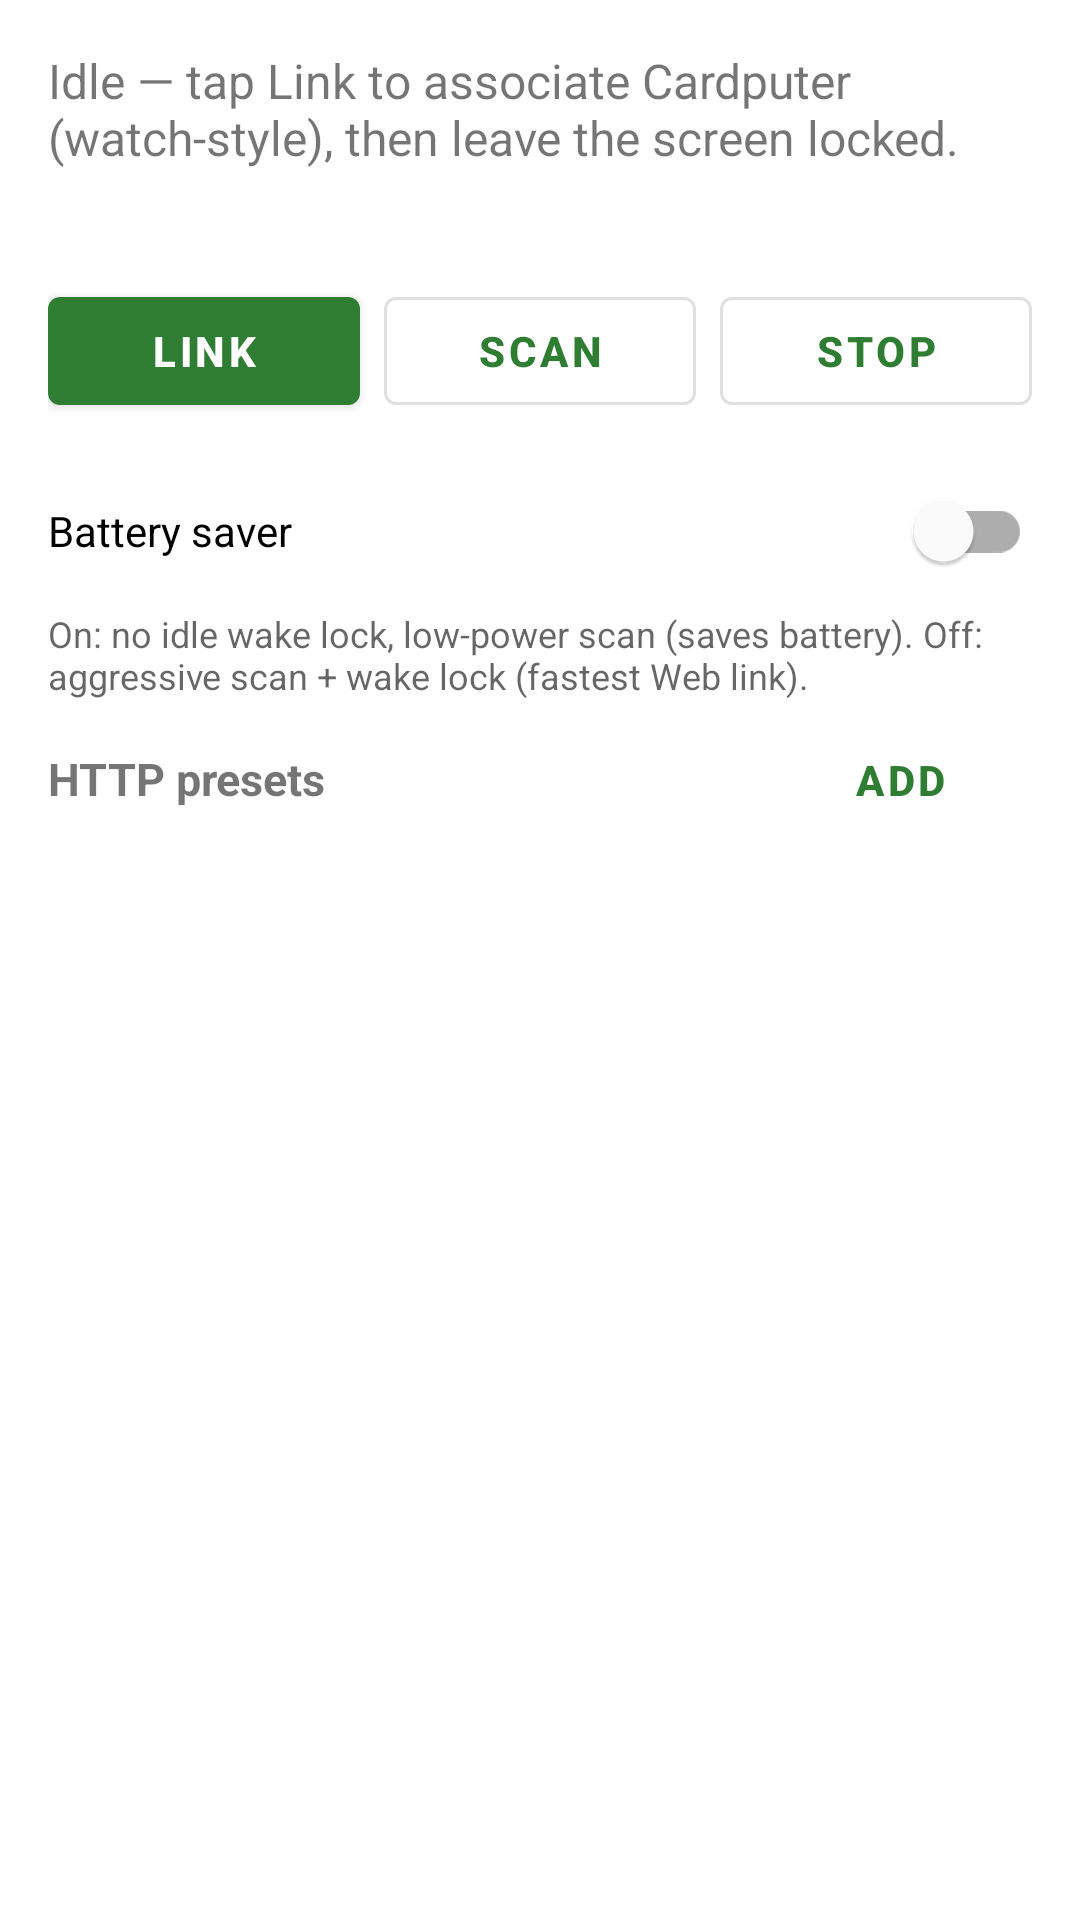

Android layout source for this screen:
<!-- AndroidManifest.xml: application theme Theme.CardputerCompanion -->
<!-- res/layout/activity_main.xml -->
<?xml version="1.0" encoding="utf-8"?>
<androidx.constraintlayout.widget.ConstraintLayout xmlns:android="http://schemas.android.com/apk/res/android"
    xmlns:app="http://schemas.android.com/apk/res-auto"
    android:layout_width="match_parent"
    android:layout_height="match_parent"
    android:padding="16dp">

    <TextView
        android:id="@+id/statusText"
        android:layout_width="0dp"
        android:layout_height="wrap_content"
        android:text="@string/status_idle"
        android:textSize="16sp"
        app:layout_constraintEnd_toEndOf="parent"
        app:layout_constraintStart_toStartOf="parent"
        app:layout_constraintTop_toTopOf="parent" />

    <TextView
        android:id="@+id/detailText"
        android:layout_width="0dp"
        android:layout_height="wrap_content"
        android:layout_marginTop="8dp"
        android:fontFamily="monospace"
        android:textSize="12sp"
        app:layout_constraintEnd_toEndOf="parent"
        app:layout_constraintStart_toStartOf="parent"
        app:layout_constraintTop_toBottomOf="@id/statusText" />

    <com.google.android.material.button.MaterialButton
        android:id="@+id/linkButton"
        android:layout_width="0dp"
        android:layout_height="wrap_content"
        android:layout_marginTop="12dp"
        android:text="@string/link_device"
        app:layout_constraintEnd_toStartOf="@id/scanButton"
        app:layout_constraintHorizontal_weight="1"
        app:layout_constraintStart_toStartOf="parent"
        app:layout_constraintTop_toBottomOf="@id/detailText" />

    <com.google.android.material.button.MaterialButton
        android:id="@+id/scanButton"
        style="@style/Widget.CardputerCompanion.Button.Outlined"
        android:layout_width="0dp"
        android:layout_height="wrap_content"
        android:layout_marginStart="8dp"
        android:text="@string/scan"
        app:layout_constraintEnd_toStartOf="@id/disconnectButton"
        app:layout_constraintHorizontal_weight="1"
        app:layout_constraintStart_toEndOf="@id/linkButton"
        app:layout_constraintTop_toTopOf="@id/linkButton" />

    <com.google.android.material.button.MaterialButton
        android:id="@+id/disconnectButton"
        style="@style/Widget.CardputerCompanion.Button.Outlined"
        android:layout_width="0dp"
        android:layout_height="wrap_content"
        android:layout_marginStart="8dp"
        android:text="@string/disconnect"
        app:layout_constraintEnd_toEndOf="parent"
        app:layout_constraintHorizontal_weight="1"
        app:layout_constraintStart_toEndOf="@id/scanButton"
        app:layout_constraintTop_toTopOf="@id/linkButton" />

    <com.google.android.material.switchmaterial.SwitchMaterial
        android:id="@+id/batterySaverSwitch"
        android:layout_width="0dp"
        android:layout_height="wrap_content"
        android:layout_marginTop="12dp"
        android:text="@string/battery_saver"
        app:layout_constraintEnd_toEndOf="parent"
        app:layout_constraintStart_toStartOf="parent"
        app:layout_constraintTop_toBottomOf="@id/linkButton" />

    <TextView
        android:id="@+id/batterySaverHint"
        android:layout_width="0dp"
        android:layout_height="wrap_content"
        android:layout_marginTop="2dp"
        android:text="@string/battery_saver_hint"
        android:textColor="?android:attr/textColorSecondary"
        android:textSize="12sp"
        app:layout_constraintEnd_toEndOf="parent"
        app:layout_constraintStart_toStartOf="parent"
        app:layout_constraintTop_toBottomOf="@id/batterySaverSwitch" />

    <TextView
        android:id="@+id/presetsTitle"
        android:layout_width="0dp"
        android:layout_height="wrap_content"
        android:layout_marginTop="16dp"
        android:text="@string/presets_title"
        android:textSize="15sp"
        android:textStyle="bold"
        app:layout_constraintEnd_toStartOf="@id/addPresetButton"
        app:layout_constraintStart_toStartOf="parent"
        app:layout_constraintTop_toBottomOf="@id/batterySaverHint" />

    <com.google.android.material.button.MaterialButton
        android:id="@+id/addPresetButton"
        style="@style/Widget.CardputerCompanion.Button.Text"
        android:layout_width="wrap_content"
        android:layout_height="wrap_content"
        android:text="@string/add_preset"
        app:layout_constraintBaseline_toBaselineOf="@id/presetsTitle"
        app:layout_constraintEnd_toEndOf="parent" />

    <ListView
        android:id="@+id/presetList"
        android:layout_width="0dp"
        android:layout_height="0dp"
        android:layout_marginTop="8dp"
        android:dividerHeight="1dp"
        app:layout_constraintBottom_toBottomOf="parent"
        app:layout_constraintEnd_toEndOf="parent"
        app:layout_constraintStart_toStartOf="parent"
        app:layout_constraintTop_toBottomOf="@id/presetsTitle" />

</androidx.constraintlayout.widget.ConstraintLayout>
<!-- resources referenced by this layout -->
<resources>
  <string name="add_preset">Add</string>
  <string name="battery_saver">Battery saver</string>
  <string name="battery_saver_hint">On: no idle wake lock, low-power scan (saves battery). Off: aggressive scan + wake lock (fastest Web link).</string>
  <string name="disconnect">Stop</string>
  <string name="link_device">Link</string>
  <string name="presets_title">HTTP presets</string>
  <string name="scan">Scan</string>
  <string name="status_idle">Idle — tap Link to associate Cardputer (watch-style), then leave the screen locked.</string>
  <style name="Widget.CardputerCompanion.Button.Outlined" parent="Widget.MaterialComponents.Button.OutlinedButton">
          <item name="android:textStyle">bold</item>
      </style>
  <style name="Widget.CardputerCompanion.Button.Text" parent="Widget.MaterialComponents.Button.TextButton">
          <item name="android:textStyle">bold</item>
      </style>
  <style name="Theme.CardputerCompanion" parent="Theme.MaterialComponents.DayNight.DarkActionBar">
          <item name="colorPrimary">#2E7D32</item>
          <item name="colorPrimaryVariant">#1B5E20</item>
          <item name="colorOnPrimary">#FFFFFF</item>
          <item name="colorSecondary">#F9A825</item>
          <item name="materialButtonStyle">@style/Widget.CardputerCompanion.Button</item>
          <item name="materialButtonOutlinedStyle">@style/Widget.CardputerCompanion.Button.Outlined</item>
          <item name="borderlessButtonStyle">@style/Widget.CardputerCompanion.Button.Text</item>
      </style>
  <style name="Widget.CardputerCompanion.Button" parent="Widget.MaterialComponents.Button">
          <item name="android:textStyle">bold</item>
      </style>
</resources>
